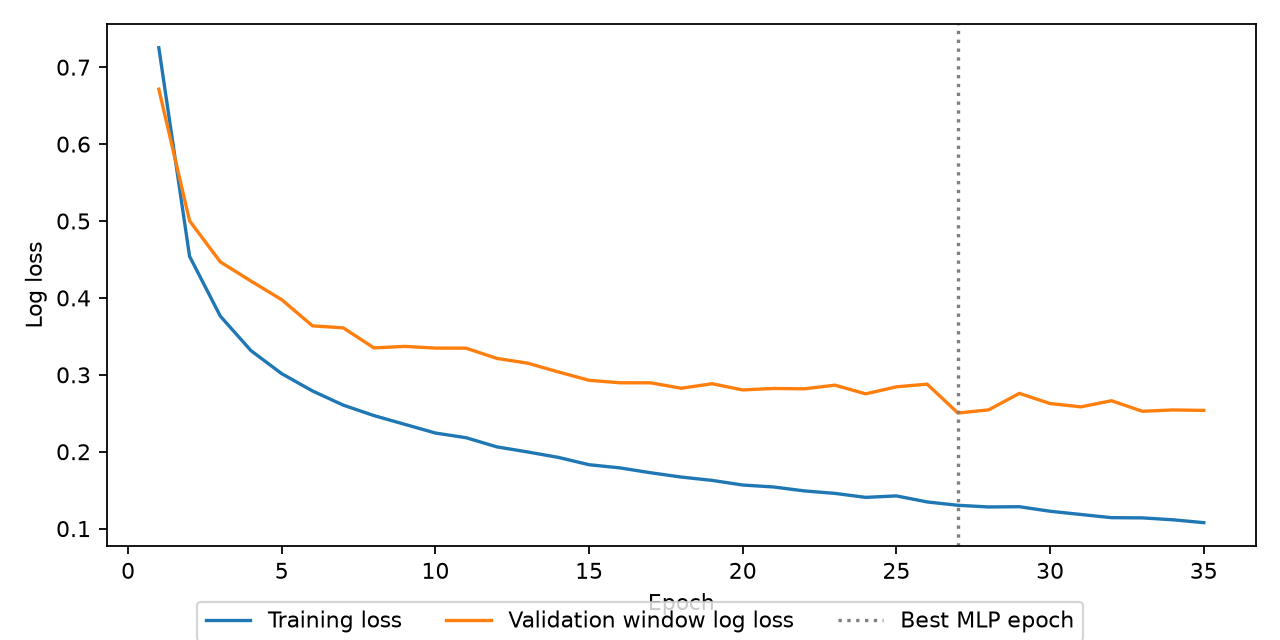

Values plotted in this chart, from the file beside it:
epoch, train_loss, validation_window_loss, train_alert_f1, val_alert_f1
1, 0.7253, 0.6714, 0.4509, 0.4625
2, 0.4541, 0.5003, 0.5233, 0.5354
3, 0.3763, 0.4468, 0.5624, 0.581
4, 0.3314, 0.4218, 0.6026, 0.5812
5, 0.3014, 0.3976, 0.6224, 0.6136
6, 0.279, 0.3637, 0.6458, 0.6797
7, 0.2606, 0.3611, 0.6529, 0.671
8, 0.247, 0.335, 0.6706, 0.7051
9, 0.2356, 0.337, 0.6773, 0.7167
10, 0.2243, 0.3348, 0.6794, 0.7162
11, 0.2182, 0.3346, 0.694, 0.7285
12, 0.2063, 0.3213, 0.7012, 0.7095
13, 0.1997, 0.3152, 0.7153, 0.7205
14, 0.1926, 0.3038, 0.7208, 0.7279
15, 0.1831, 0.2928, 0.73, 0.7354
16, 0.179, 0.2897, 0.7425, 0.7456
17, 0.1727, 0.2896, 0.7392, 0.7354
18, 0.167, 0.2825, 0.751, 0.7405
19, 0.1627, 0.2884, 0.752, 0.7431
20, 0.1567, 0.2803, 0.7577, 0.7405
21, 0.1542, 0.2822, 0.7538, 0.7431
22, 0.1491, 0.2818, 0.759, 0.7413
23, 0.1458, 0.2865, 0.7608, 0.7387
24, 0.1406, 0.2752, 0.7672, 0.7413
25, 0.1425, 0.2844, 0.7661, 0.7413
26, 0.1347, 0.2879, 0.7669, 0.731
27, 0.1304, 0.2503, 0.7856, 0.7814
28, 0.1282, 0.2544, 0.7897, 0.7643
29, 0.1285, 0.2758, 0.7763, 0.7509
30, 0.1226, 0.2627, 0.785, 0.7405
31, 0.1184, 0.2583, 0.7895, 0.7431
32, 0.1142, 0.2663, 0.7855, 0.7413
33, 0.114, 0.2526, 0.8092, 0.7676
34, 0.1115, 0.2543, 0.8117, 0.7491
35, 0.1078, 0.2537, 0.8106, 0.75
